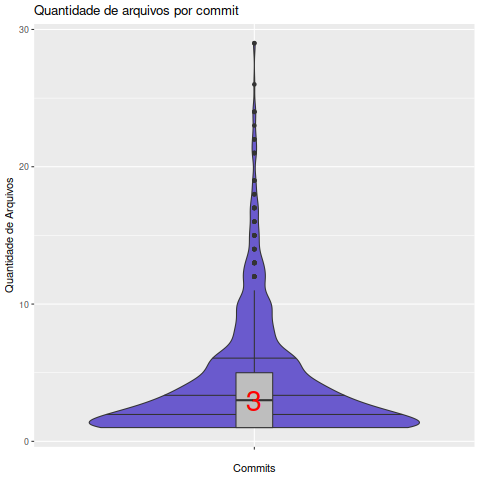

Data behind this chart, as committed beside it:
Commit, EhAutor, Arquivo
006067795b2125ad36231e9ea088153b5209f934, Autor, 1
007fcdd1b230f65f30655d347d6123e74fabd616, Autor, 1
01340680875fcef6e9e57ba2a5cfd355713c67dc, Autor, 1
01ca97551878eeea5f739c7011302b19b1a3530c, Autor, 1
02145f4b8ca7026bfe55966f63392f23d58910d0, Autor, 1
03532369d76f680a0717368201404b9e1e41dc27, Autor, 1
046192201f0652744a50facf5bbc1aad9c1416c2, Autor, 1
048aee936da3a925d6ccf31dad61c52d6caeb928, Autor, 1
09cd614e7d17b4538964c9de499242e9d5b8d871, Autor, 1
09d6f0787a0195e93d075669ccd31a2b468f4263, Autor, 1
0a203075589553ae9230bf8a6aee8419a288806c, Autor, 1
0a444c72ad992052918bba21021bd58975b466bf, Autor, 1
0a9e9886231c76c84ccdd725d854fa981b5f6e1e, Autor, 1
0b558161dc74575bc63a36da20e8fe750ceee59c, Autor, 1
0b6e87724c0c547b8308b603652437ac45bfd10f, Autor, 1
0c83161153c9b1881c065b2062e7c3b9ce9eec55, Autor, 1
0c930d678e449d195d62a0e92b0a3b393f9c6b75, Autor, 1
0e7bf93f2995b374ed0c68f3805db16e72122d38, Autor, 1
0f41ae5e217ba6c9d51db9e635fa33cca010dcde, Autor, 1
11b6ccd8c6f7e08278c842c95e56a344603a1c4d, Autor, 1
1334071f6f604e74124fa49c64a8d56fa6e78a78, Autor, 1
13b302898278746e59ec4e678d6e5ff10e1a6077, Autor, 1
150c5e77e09071507913fbb8dc739eb9adbbfe36, Autor, 1
153d0ccc03242cd2844255a7e03e8683a17132f3, Autor, 1
154435fa226d349dd1382e5b7f3ad2140a74b5c5, Autor, 1
16d3c738ab6e7a59ac367b8dabbaa24a962e84b4, Autor, 1
1713ca4777dd916aaf00e50e12e0a2885995e526, Autor, 1
179b341466421f94ffd065aed8bb999e6d5dacc0, Autor, 1
18552558d39754cb6e69db21742e04d5d1575f45, Autor, 1
18ad9e42cf7d89d045fb24ee226dfc0117e85ce3, Autor, 1
194201e82c090f71922b34223fc44c38112c5ca9, Autor, 1
1a785f462f2a5601fa4abae96746870f9b45f7dc, Autor, 1
1aae13c7375063456f55010d0f75d2f319a8280d, Autor, 1
1ad98a10e358838e291b38358a4e21ffd2bbb5d2, Autor, 1
1b20c4851766cad136e187654dd0bfeace5837c5, Autor, 1
1b58eb7a7d60dcf77b26fa28b775b8ffe1188a52, Autor, 1
1bf210418e7b1975791c425269e655f8599667a9, Autor, 1
1cd183d842656660443379c4dc127232b147d6c0, Autor, 1
1eabfbf79e27336b0f88a92549a738f5d7401fd0, Autor, 1
20bbc74347f239a22349c4d14ee0508f6e460b31, Autor, 1
21a88ea604a44e7521382633ce4b34cf4caa3cdc, Autor, 1
22cd69fcd5a4bae05b30437af05480f45eeaae82, Autor, 1
23667f0b7e4ac476a51c430785c67ee9c2582056, Autor, 1
24b50d4a1771ed4588999dbd120d470989dfcd6c, Autor, 1
25764185a572b1f40b8664e92748c3d050942eda, Autor, 1
25a1fa3f0ce688b9422e33da5d4289558cdce5b8, Autor, 1
28e4a4b3ef5c22a358abd76f8b5b6bab0a76d32c, Autor, 1
295deb37adaadaffb0520be979013d3f17388b37, Autor, 1
2a52f5f6a6699d02a79117f126f60d5b83997bcf, Autor, 1
2b0e6ed5eeff49d4ba85c7c69ecfc98e97cd4669, Autor, 1
2ca4abfe4d700bd16eda2a04b7bd8076fd32791e, Autor, 1
2cec3f1ff22299dd1f5ade6be7232556ae461e65, Autor, 1
2d1cbaf02aae40e7030b966b472a477a487cf8d0, Autor, 1
2d5c0d317036f195985afcfc4601ac5646da7927, Autor, 1
2da1140eba4405acf445d5cd0485d605332958ec, Autor, 1
2ed0c2e5bb07b8a94241456104da498dd4c2cb2b, Autor, 1
2ffa2b003c6ee47cfeeb018786dcf6f1f3a5f1f0, Autor, 1
3024761a8cd9d482ca48a81b36cb708111493690, Autor, 1
316b66df7b937ac79adebd4ee842d41034d4aa77, Autor, 1
322dcc3962d2fef496308b7ff479015330b8f49a, Autor, 1
... 1,041 more rows
